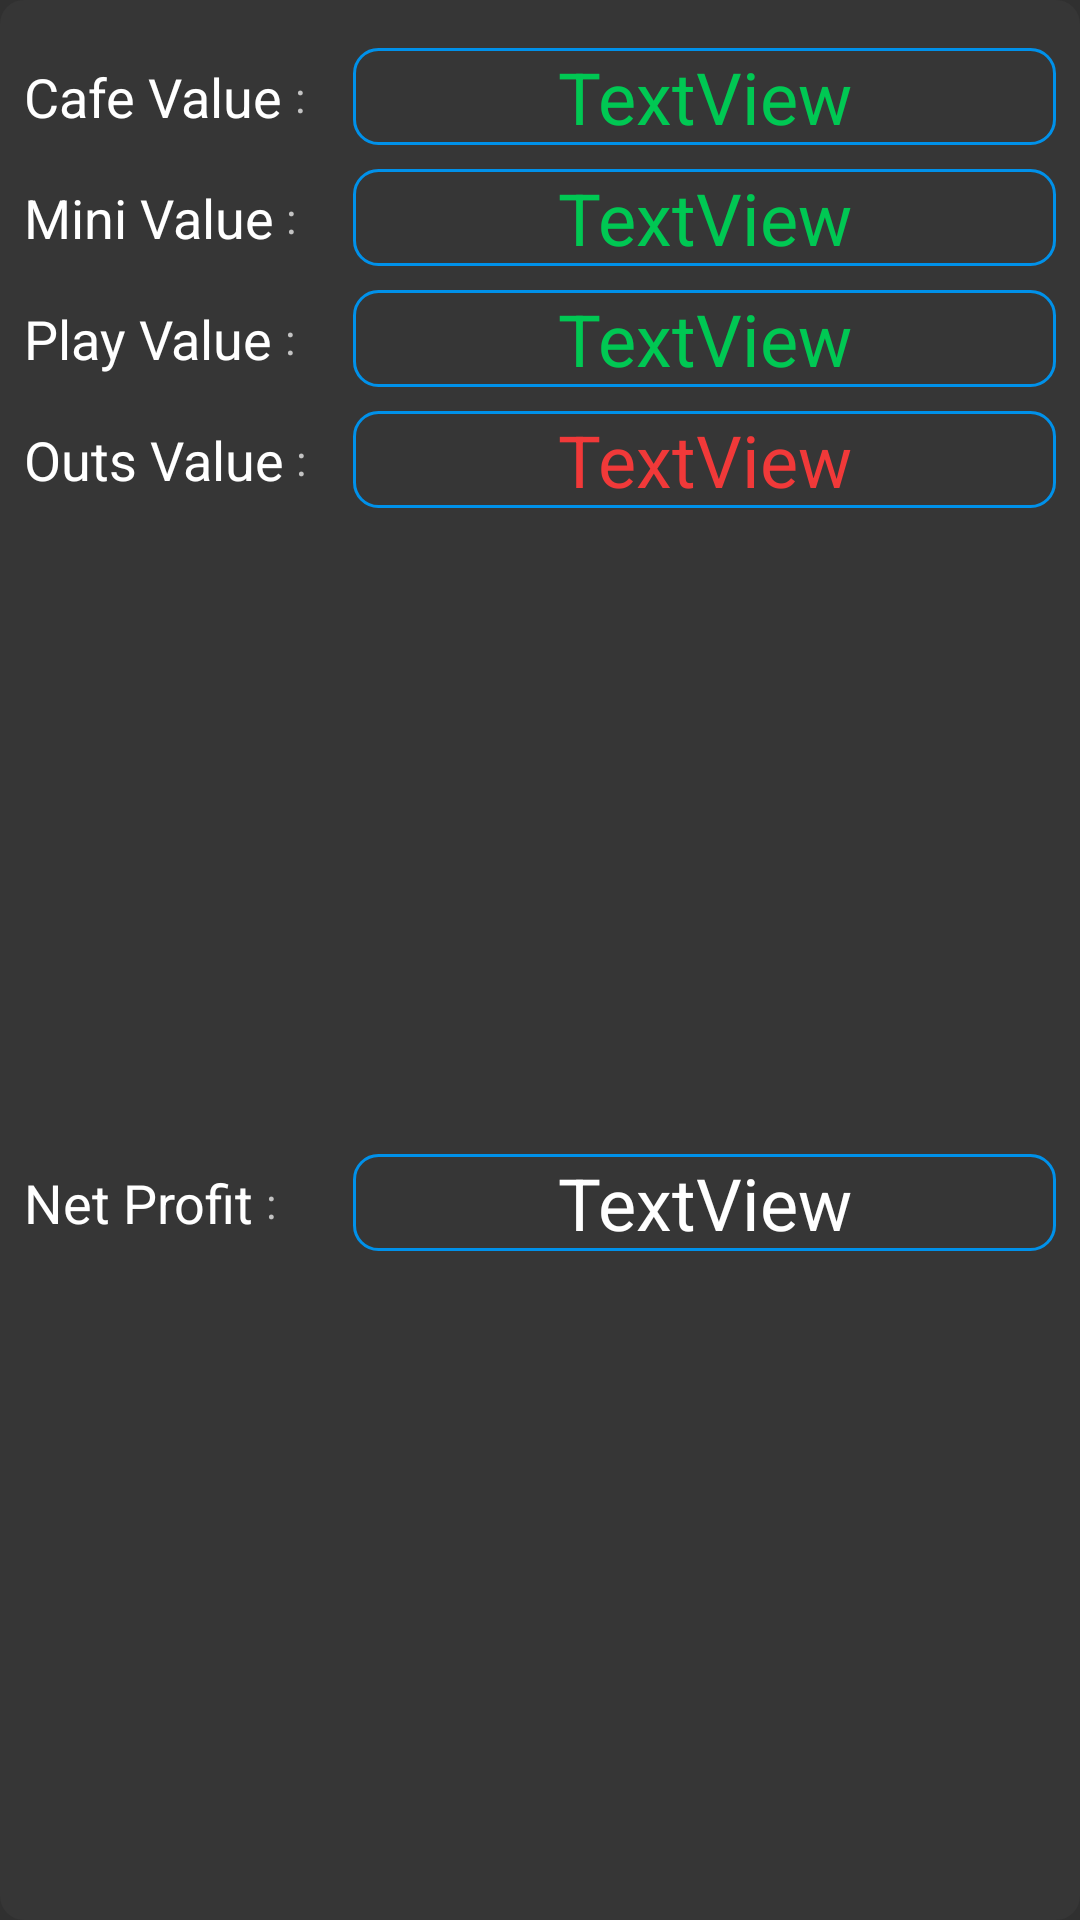

The Android layout XML behind this screen, and the referenced resources:
<!-- AndroidManifest.xml: application theme AppTheme -->
<!-- res/layout/summary_report_list_item.xml -->
<?xml version="1.0" encoding="utf-8"?>
<androidx.constraintlayout.widget.ConstraintLayout xmlns:android="http://schemas.android.com/apk/res/android"
    xmlns:app="http://schemas.android.com/apk/res-auto"
    xmlns:tools="http://schemas.android.com/tools"
    android:layout_width="match_parent"
    android:layout_height="wrap_content"
    android:layout_margin="4dp"
    android:background="@drawable/item_background"
    android:orientation="vertical">

    <androidx.constraintlayout.widget.Barrier
        android:id="@+id/barrier3"
        style="@style/SmallHeadLineTextView"
        android:layout_width="wrap_content"
        android:layout_height="wrap_content"
        app:barrierDirection="end"
        app:constraint_referenced_ids="textView11,textView25,textView28,textView31,textView34"
        tools:layout_editor_absoluteX="403dp" />

    <TextView
        android:id="@+id/textView10"
        style="@style/SmallHeadLineTextView"
        android:layout_width="wrap_content"
        android:layout_height="wrap_content"
        android:layout_marginStart="8dp"
        android:text="@string/cafe_value"
        app:layout_constraintBottom_toBottomOf="@+id/tv_cafe_val"
        app:layout_constraintStart_toStartOf="parent"
        app:layout_constraintTop_toTopOf="@+id/tv_cafe_val" />

    <TextView
        android:id="@+id/textView11"
        android:layout_width="wrap_content"
        android:layout_height="wrap_content"
        android:layout_marginStart="4dp"
        android:text=":"
        app:layout_constraintBottom_toBottomOf="@+id/textView10"
        app:layout_constraintStart_toEndOf="@+id/textView10"
        app:layout_constraintTop_toTopOf="@+id/textView10" />

    <TextView
        android:id="@+id/tv_cafe_val"
        style="@style/SmallHeadLineTextView"
        android:layout_width="0dp"
        android:layout_height="wrap_content"
        android:layout_marginStart="16dp"
        android:layout_marginTop="16dp"
        android:layout_marginEnd="8dp"
        android:background="@drawable/border_blue"
        android:gravity="center"
        android:text="TextView"
        android:textColor="#00C853"
        android:textSize="24sp"
        app:layout_constraintEnd_toEndOf="parent"
        app:layout_constraintStart_toEndOf="@+id/barrier3"
        app:layout_constraintTop_toTopOf="parent" />

    <TextView
        android:id="@+id/textView25"
        style="@style/SmallHeadLineTextView"
        android:layout_width="wrap_content"
        android:layout_height="wrap_content"
        android:text="@string/mini_value"
        app:layout_constraintBottom_toBottomOf="@+id/tv_mini_val"
        app:layout_constraintStart_toStartOf="@+id/textView10"
        app:layout_constraintTop_toTopOf="@+id/tv_mini_val" />

    <TextView
        android:id="@+id/textView26"
        android:layout_width="wrap_content"
        android:layout_height="wrap_content"
        android:layout_marginStart="4dp"
        android:text=":"
        app:layout_constraintBottom_toBottomOf="@+id/textView25"
        app:layout_constraintStart_toEndOf="@+id/textView25"
        app:layout_constraintTop_toTopOf="@+id/textView25" />

    <TextView
        android:id="@+id/tv_mini_val"
        style="@style/SmallHeadLineTextView"
        android:layout_width="0dp"
        android:layout_height="wrap_content"
        android:layout_marginTop="8dp"
        android:background="@drawable/border_blue"
        android:gravity="center"
        android:text="TextView"
        android:textColor="#00C853"
        android:textSize="24sp"
        app:layout_constraintEnd_toEndOf="@+id/tv_cafe_val"
        app:layout_constraintHorizontal_bias="0.0"
        app:layout_constraintStart_toStartOf="@+id/tv_cafe_val"
        app:layout_constraintTop_toBottomOf="@+id/tv_cafe_val" />

    <TextView
        android:id="@+id/textView28"
        style="@style/SmallHeadLineTextView"
        android:layout_width="wrap_content"
        android:layout_height="wrap_content"
        android:text="@string/net_profit"
        app:layout_constraintBottom_toBottomOf="@+id/tv_net_profit"
        app:layout_constraintStart_toStartOf="@+id/textView31"
        app:layout_constraintTop_toTopOf="@+id/tv_net_profit" />

    <TextView
        android:id="@+id/textView29"
        android:layout_width="wrap_content"
        android:layout_height="wrap_content"
        android:layout_marginStart="4dp"
        android:text=":"
        app:layout_constraintBottom_toBottomOf="@+id/textView28"
        app:layout_constraintStart_toEndOf="@+id/textView28"
        app:layout_constraintTop_toTopOf="@+id/textView28" />

    <TextView
        android:id="@+id/tv_net_profit"
        style="@style/SmallHeadLineTextView"
        android:layout_width="0dp"
        android:layout_height="wrap_content"
        android:layout_marginTop="8dp"
        android:layout_marginBottom="16dp"
        android:background="@drawable/border_blue"
        android:gravity="center"
        android:text="TextView"
        android:textSize="24sp"
        app:layout_constraintBottom_toBottomOf="parent"
        app:layout_constraintEnd_toEndOf="@+id/tv_mini_val"
        app:layout_constraintHorizontal_bias="0.0"
        app:layout_constraintStart_toStartOf="@+id/tv_mini_val"
        app:layout_constraintTop_toBottomOf="@+id/tv_outs_val" />

    <TextView
        android:id="@+id/textView31"
        style="@style/SmallHeadLineTextView"
        android:layout_width="wrap_content"
        android:layout_height="wrap_content"
        android:text="@string/play_value"
        app:layout_constraintBottom_toBottomOf="@+id/tv_play_value"
        app:layout_constraintStart_toStartOf="@+id/textView25"
        app:layout_constraintTop_toTopOf="@+id/tv_play_value" />

    <TextView
        android:id="@+id/textView32"
        android:layout_width="wrap_content"
        android:layout_height="wrap_content"
        android:layout_marginStart="4dp"
        android:text=":"
        app:layout_constraintBottom_toBottomOf="@+id/textView31"
        app:layout_constraintStart_toEndOf="@+id/textView31"
        app:layout_constraintTop_toTopOf="@+id/textView31" />

    <TextView
        android:id="@+id/tv_play_value"
        style="@style/SmallHeadLineTextView"
        android:layout_width="0dp"
        android:layout_height="wrap_content"
        android:layout_marginTop="8dp"
        android:background="@drawable/border_blue"
        android:gravity="center"
        android:text="TextView"
        android:textColor="#00C853"
        android:textSize="24sp"
        app:layout_constraintEnd_toEndOf="@+id/tv_net_profit"
        app:layout_constraintHorizontal_bias="0.0"
        app:layout_constraintStart_toStartOf="@+id/tv_net_profit"
        app:layout_constraintTop_toBottomOf="@+id/tv_mini_val" />

    <TextView
        android:id="@+id/textView34"
        style="@style/SmallHeadLineTextView"
        android:layout_width="wrap_content"
        android:layout_height="wrap_content"
        android:text="@string/outs_value"
        app:layout_constraintBottom_toBottomOf="@+id/tv_outs_val"
        app:layout_constraintStart_toStartOf="@+id/textView28"
        app:layout_constraintTop_toTopOf="@+id/tv_outs_val" />

    <TextView
        android:id="@+id/textView35"
        android:layout_width="wrap_content"
        android:layout_height="wrap_content"
        android:layout_marginStart="4dp"
        android:text=":"
        app:layout_constraintBottom_toBottomOf="@+id/textView34"
        app:layout_constraintStart_toEndOf="@+id/textView34"
        app:layout_constraintTop_toTopOf="@+id/textView34" />

    <TextView
        android:id="@+id/tv_outs_val"
        style="@style/SmallHeadLineTextView"
        android:layout_width="0dp"
        android:layout_height="wrap_content"
        android:layout_marginTop="8dp"
        android:background="@drawable/border_blue"
        android:gravity="center"
        android:text="TextView"
        android:textColor="#F13939"
        android:textSize="24sp"
        app:layout_constraintEnd_toEndOf="@+id/tv_play_value"
        app:layout_constraintHorizontal_bias="0.0"
        app:layout_constraintStart_toStartOf="@+id/tv_play_value"
        app:layout_constraintTop_toBottomOf="@+id/tv_play_value" />

</androidx.constraintlayout.widget.ConstraintLayout>
<!-- resources referenced by this layout -->
<resources>
  <!-- drawable border_blue (drawable) -->
  <?xml version="1.0" encoding="utf-8"?>
  <shape android:shape="rectangle" xmlns:android="http://schemas.android.com/apk/res/android">
  <stroke android:color="#0091EA"
      android:width="1dp"/>
      <corners android:radius="8dp"/>
  </shape>
  <!-- drawable item_background (drawable) -->
  <?xml version="1.0" encoding="utf-8"?>
  <shape xmlns:android="http://schemas.android.com/apk/res/android"
      android:shape="rectangle">
      <solid android:color="@color/colorItemBackground" />
      <corners android:radius="8dp" />
  </shape>
  <string name="cafe_value">Cafe Value</string>
  <string name="mini_value">Mini Value</string>
  <string name="net_profit">Net Profit</string>
  <string name="outs_value">Outs Value</string>
  <string name="play_value">Play Value</string>
  <style name="SmallHeadLineTextView">
          <item name="android:textAppearance">@style/TextAppearance.AppCompat.Medium</item>
          <item name="android:textColor">@color/textColorWhite</item>
      </style>
  <style name="AppTheme" parent="Theme.MaterialComponents">
          <item name="colorPrimary">@color/colorPrimary</item>
          <item name="colorPrimaryDark">@color/colorPrimaryDark</item>
          <item name="colorAccent">@color/colorAccent</item>
          <item name="android:navigationBarColor" tools:ignore="NewApi">@color/colorPrimaryDark</item>
          <item name="dialogTheme">@style/AppTheme</item>
          <item name="android:windowBackground">@color/colorWindowBackground</item>
      </style>
  <color name="colorItemBackground">#363636</color>
  <color name="textColorWhite">#FFFFFF</color>
  <color name="colorPrimary">#121212</color>
  <color name="colorPrimaryDark">#121212</color>
  <color name="colorAccent">#0091EA</color>
  <color name="colorWindowBackground">#303030</color>
</resources>
